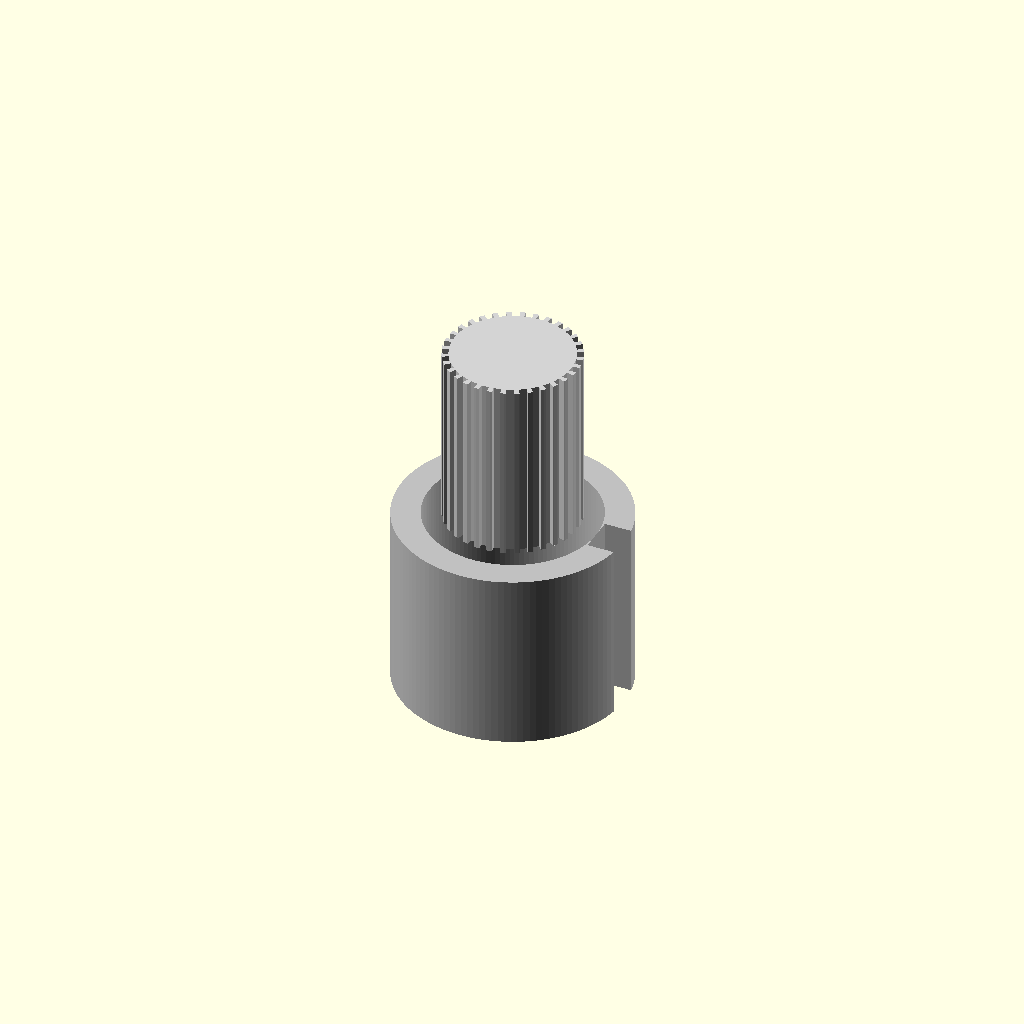
Cell 1: the model at its default parameters.
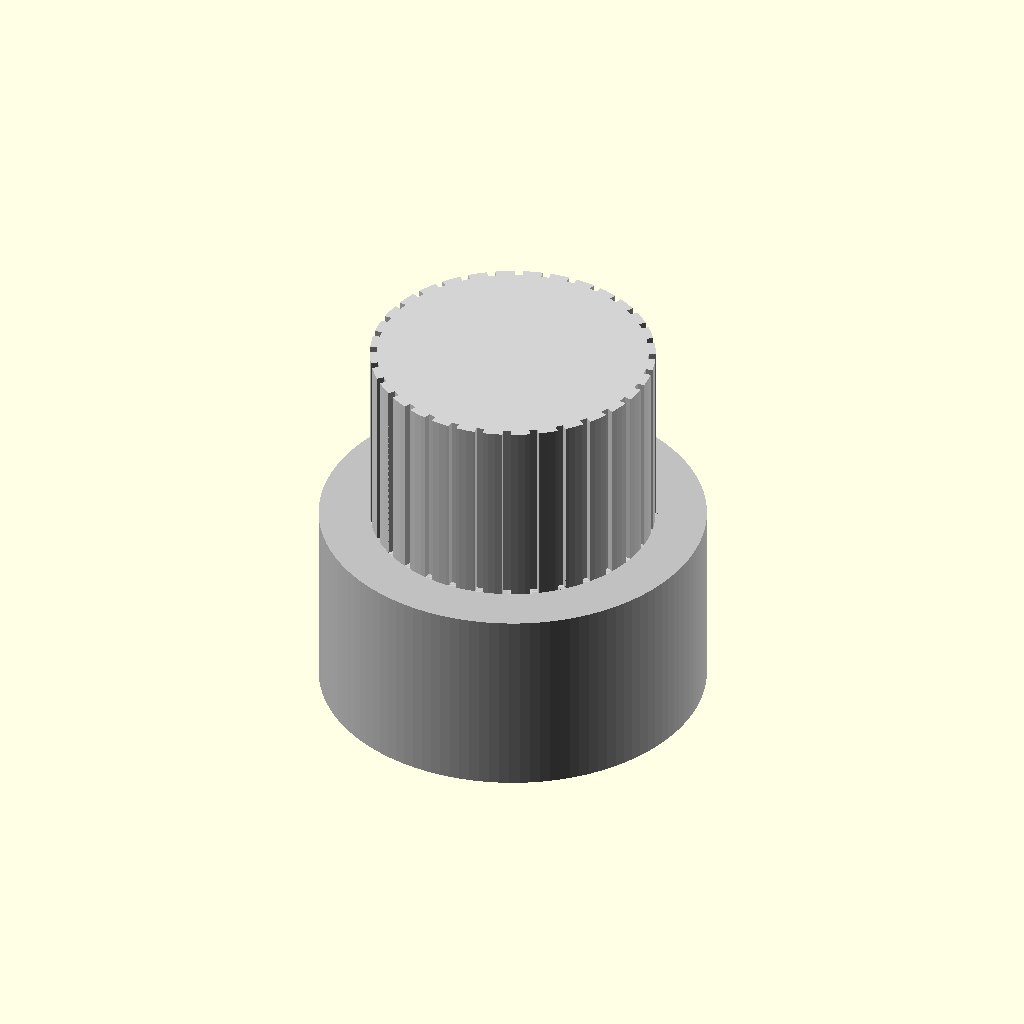
Cell 2: inch_to_mm = 50.8 (everything else at default).
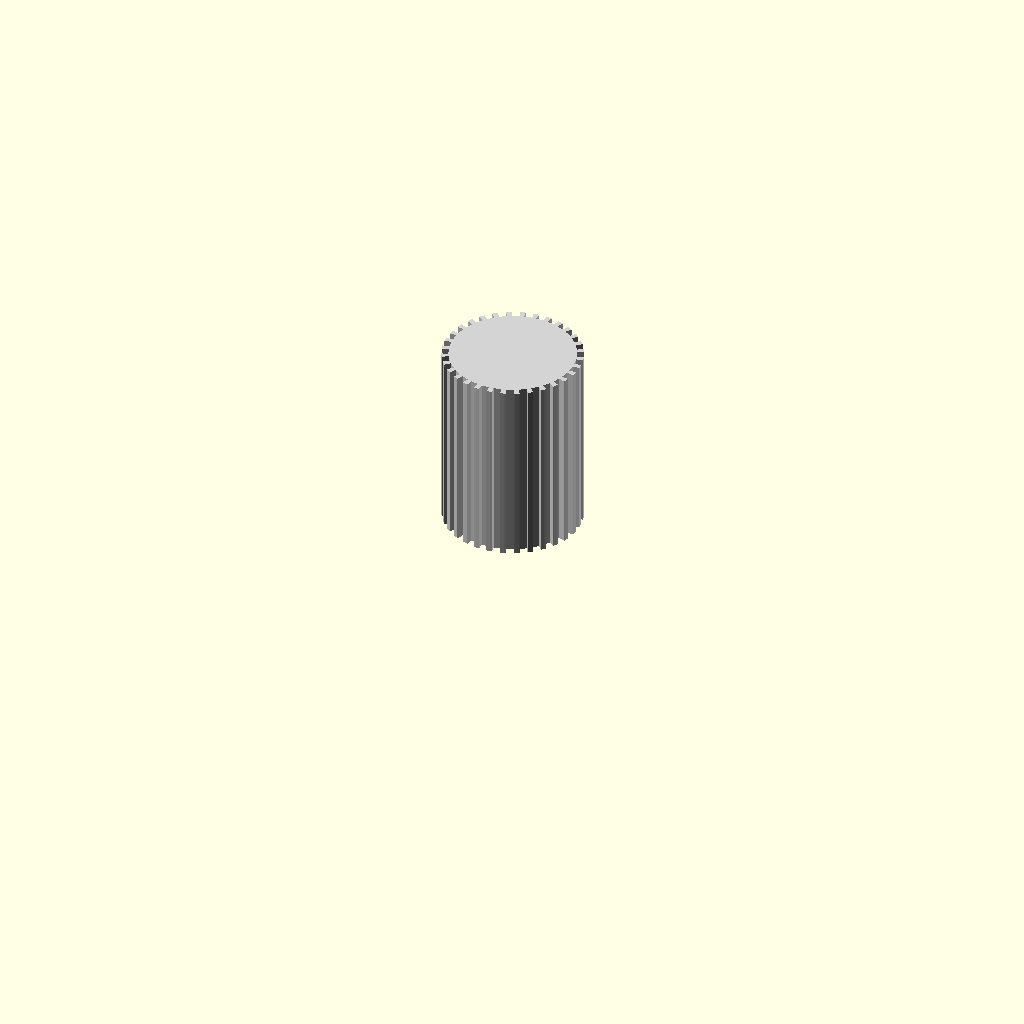
Cell 3: motor_shaft_input_d = 90 (everything else at default).
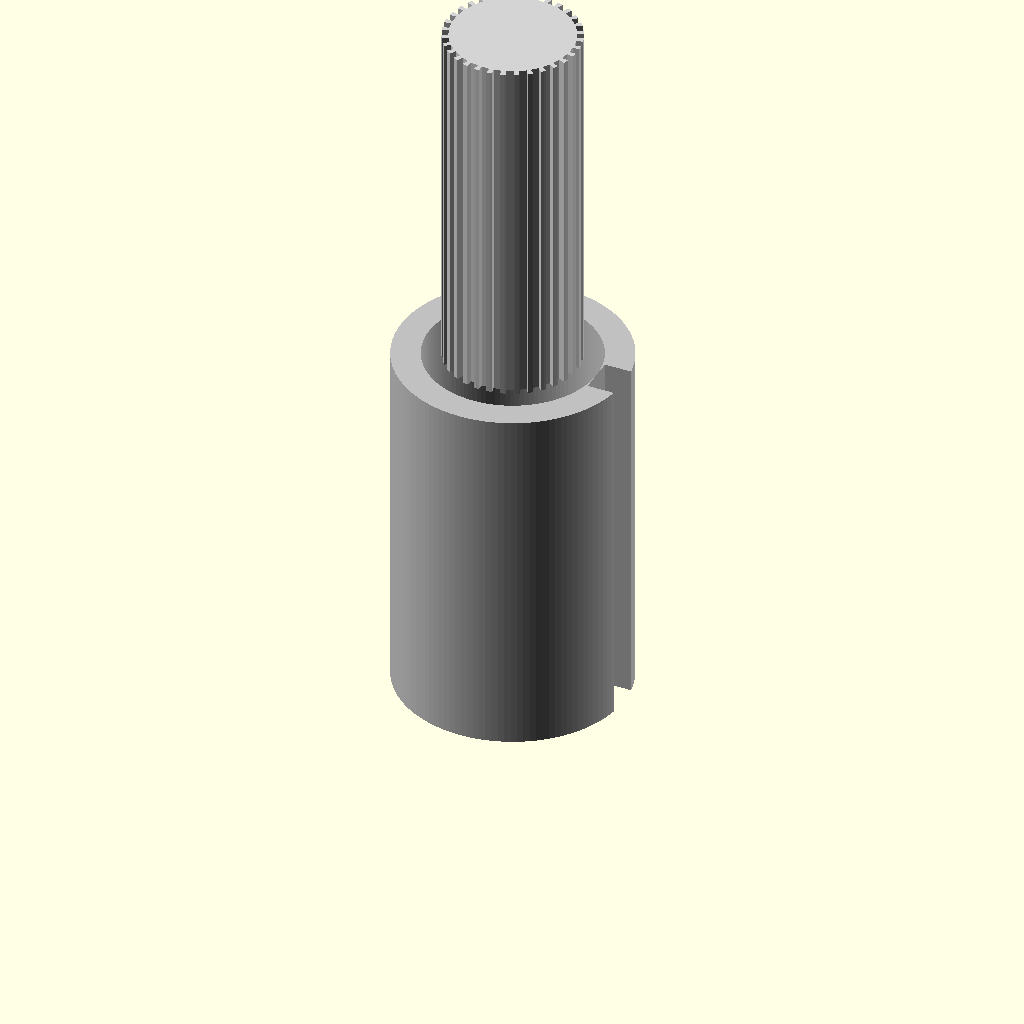
Cell 4: the same model with coupler_total_len = 190.
One fixed orthographic camera (rotation 55°, 0°, 25°; colour scheme Cornfield) for every cell.
OpenSCAD source file src/hardware/scad/copo_transmission_coupler.scad:
// ====================================================================================
// REVOLUTIONARY TECHNOLOGY COMPANY & UNIVERSITY OF WASHINGTON DEPARTMENT OF PHYSICS
// Subsystem: copo_transmission_coupler.scad (Parametric Direct-Drive Transmission Hub)
// Core Objective: Adapts Square-Tooth Motor Axis to Manual Clutch or Automatic Gearbox
// Center Origin (0,0,0) = Concentric Centerline Axis of the Drivetrain Shaft Splines
// ====================================================================================

$fn = 120; // High-precision CNC spline-cutting profiling resolution

// --- Master Transmission Configuration Selector ---
// 1 = 6-Speed Manual (Tremec TR-6060 26-Spline Clutch Profile)
// 2 = 10-Speed Automatic (GM 10L90 Heavy-Duty Direct-Drive Spline Yoke)
TRANSMISSION_TYPE_SELECT = 2;

// --- Physical Dimensional Constants (mm) ---
inch_to_mm          = 25.4;
motor_shaft_input_d = 45.00;           // Standard solid motor drive output axle
coupler_total_len   = 95.00;           // Mechanical engagement depth profile

// Parametric Spline Configuration Math Lookups
spline_major_dia = (TRANSMISSION_TYPE_SELECT == 1) ? 1.125 * inch_to_mm : 1.375 * inch_to_mm; // 28.575mm vs 34.925mm
num_spline_teeth = (TRANSMISSION_TYPE_SELECT == 1) ? 26 : 32;                                 // 26-spline manual vs 32-spline auto yoke
variant_string   = (TRANSMISSION_TYPE_SELECT == 1) ? "TR6060_MANUAL_26_SPLINE_CLUTCH_HUB" : "10L90_AUTOMATIC_32_SPLINE_DIRECT_YOKE";

module motor_side_engagement_socket() {
    echo(str("COMPILING CAD TRANSMISSION COUPLER BLUEPRINT: ", variant_string));
    color("Silver") {
        difference() {
            // Main solid steel coupling collar sleeve barrel
            cylinder(d=spline_major_dia + 25, h=coupler_total_len/2, center=false);
            // Reamed precision bore to slip tightly onto the axial-flux motor shaft
            translate([0, 0, -1])
                cylinder(d=motor_shaft_input_d, h=coupler_total_len/2 + 2);
            // Deep keyway slot to lock motor rotation using a structural steel key
            translate([motor_shaft_input_d/2, -5, -1])
                cube([10, 10, coupler_total_len/2 + 2]);
        }
    }
}

module transmission_side_spline_shaft() {
    // Generates the parametric involute spine teeth to slide straight into the transmission assembly
    color("LightGrey") {
        translate([0, 0, coupler_total_len/2]) {
            difference() {
                // Outer spline core blank shaft
                cylinder(d=spline_major_dia, h=coupler_total_len/2, center=false);
                
                // Parametric Spline Tooth Generation Passages
                for (s = [0 : num_spline_teeth - 1]) {
                    rotate([0, 0, s * (360 / num_spline_teeth)])
                        translate([spline_major_dia/2, 0, coupler_total_len/4])
                            // Cuts an exact negative groove profile into the shaft face boundary walls
                            cube([3.5, 2.0, coupler_total_len/2 + 2], center=true);
                }
            }
        }
    }
}

// --- Composite Mechanical Coupler Instantiation ---
union() {
    motor_side_engagement_socket();
    transmission_side_spline_shaft();
}
Customizer parameters (derived from the source; name, type, default, range or options):
TRANSMISSION_TYPE_SELECT: number, default 2
inch_to_mm: number, default 25.4
motor_shaft_input_d: number, default 45
coupler_total_len: number, default 95
